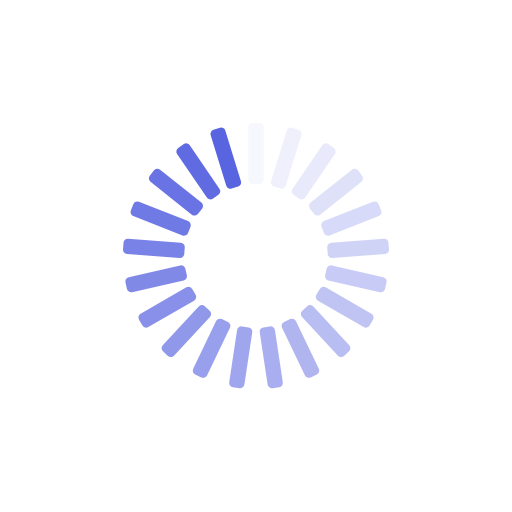
t = 0.00 s
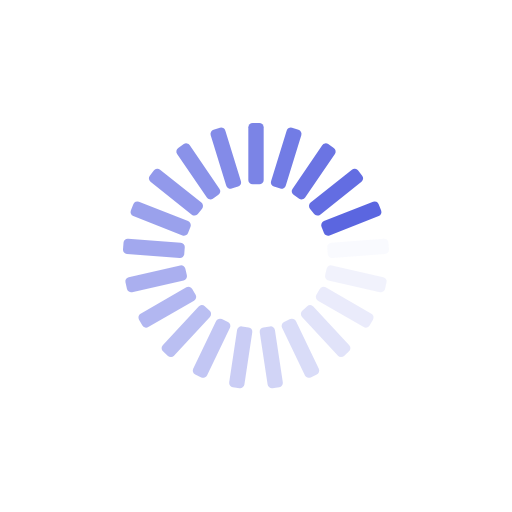
t = 0.25 s
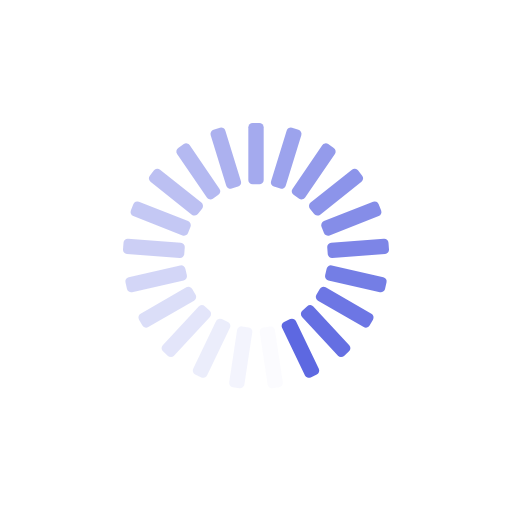
t = 0.50 s
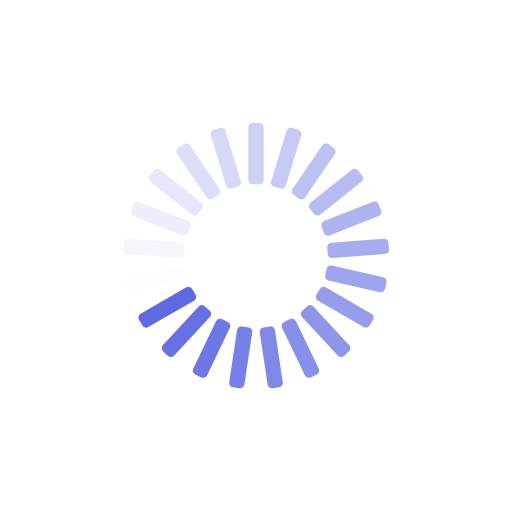
t = 0.75 s

The animated SVG that drew these frames (rendered in a browser with its animation timeline set to each time). Animation: 21 SMIL elements (animate=21); one cycle of 1.00 s, repeats indefinitely.

<?xml version="1.0" encoding="utf-8"?>
<svg xmlns="http://www.w3.org/2000/svg" xmlns:xlink="http://www.w3.org/1999/xlink" style="margin: auto; background: none; display: block; shape-rendering: auto;" width="68px" height="68px" viewBox="0 0 100 100" preserveAspectRatio="xMidYMid">
<g transform="rotate(0 50 50)">
  <rect x="48.5" y="24" rx="0.84" ry="0.84" width="3" height="12" fill="#5964e0">
    <animate attributeName="opacity" values="1;0" keyTimes="0;1" dur="1s" begin="-0.9523809523809523s" repeatCount="indefinite"></animate>
  </rect>
</g><g transform="rotate(17.142857142857142 50 50)">
  <rect x="48.5" y="24" rx="0.84" ry="0.84" width="3" height="12" fill="#5964e0">
    <animate attributeName="opacity" values="1;0" keyTimes="0;1" dur="1s" begin="-0.9047619047619048s" repeatCount="indefinite"></animate>
  </rect>
</g><g transform="rotate(34.285714285714285 50 50)">
  <rect x="48.5" y="24" rx="0.84" ry="0.84" width="3" height="12" fill="#5964e0">
    <animate attributeName="opacity" values="1;0" keyTimes="0;1" dur="1s" begin="-0.8571428571428571s" repeatCount="indefinite"></animate>
  </rect>
</g><g transform="rotate(51.42857142857143 50 50)">
  <rect x="48.5" y="24" rx="0.84" ry="0.84" width="3" height="12" fill="#5964e0">
    <animate attributeName="opacity" values="1;0" keyTimes="0;1" dur="1s" begin="-0.8095238095238095s" repeatCount="indefinite"></animate>
  </rect>
</g><g transform="rotate(68.57142857142857 50 50)">
  <rect x="48.5" y="24" rx="0.84" ry="0.84" width="3" height="12" fill="#5964e0">
    <animate attributeName="opacity" values="1;0" keyTimes="0;1" dur="1s" begin="-0.7619047619047619s" repeatCount="indefinite"></animate>
  </rect>
</g><g transform="rotate(85.71428571428571 50 50)">
  <rect x="48.5" y="24" rx="0.84" ry="0.84" width="3" height="12" fill="#5964e0">
    <animate attributeName="opacity" values="1;0" keyTimes="0;1" dur="1s" begin="-0.7142857142857143s" repeatCount="indefinite"></animate>
  </rect>
</g><g transform="rotate(102.85714285714286 50 50)">
  <rect x="48.5" y="24" rx="0.84" ry="0.84" width="3" height="12" fill="#5964e0">
    <animate attributeName="opacity" values="1;0" keyTimes="0;1" dur="1s" begin="-0.6666666666666666s" repeatCount="indefinite"></animate>
  </rect>
</g><g transform="rotate(120 50 50)">
  <rect x="48.5" y="24" rx="0.84" ry="0.84" width="3" height="12" fill="#5964e0">
    <animate attributeName="opacity" values="1;0" keyTimes="0;1" dur="1s" begin="-0.6190476190476191s" repeatCount="indefinite"></animate>
  </rect>
</g><g transform="rotate(137.14285714285714 50 50)">
  <rect x="48.5" y="24" rx="0.84" ry="0.84" width="3" height="12" fill="#5964e0">
    <animate attributeName="opacity" values="1;0" keyTimes="0;1" dur="1s" begin="-0.5714285714285714s" repeatCount="indefinite"></animate>
  </rect>
</g><g transform="rotate(154.28571428571428 50 50)">
  <rect x="48.5" y="24" rx="0.84" ry="0.84" width="3" height="12" fill="#5964e0">
    <animate attributeName="opacity" values="1;0" keyTimes="0;1" dur="1s" begin="-0.5238095238095238s" repeatCount="indefinite"></animate>
  </rect>
</g><g transform="rotate(171.42857142857142 50 50)">
  <rect x="48.5" y="24" rx="0.84" ry="0.84" width="3" height="12" fill="#5964e0">
    <animate attributeName="opacity" values="1;0" keyTimes="0;1" dur="1s" begin="-0.47619047619047616s" repeatCount="indefinite"></animate>
  </rect>
</g><g transform="rotate(188.57142857142858 50 50)">
  <rect x="48.5" y="24" rx="0.84" ry="0.84" width="3" height="12" fill="#5964e0">
    <animate attributeName="opacity" values="1;0" keyTimes="0;1" dur="1s" begin="-0.42857142857142855s" repeatCount="indefinite"></animate>
  </rect>
</g><g transform="rotate(205.71428571428572 50 50)">
  <rect x="48.5" y="24" rx="0.84" ry="0.84" width="3" height="12" fill="#5964e0">
    <animate attributeName="opacity" values="1;0" keyTimes="0;1" dur="1s" begin="-0.38095238095238093s" repeatCount="indefinite"></animate>
  </rect>
</g><g transform="rotate(222.85714285714286 50 50)">
  <rect x="48.5" y="24" rx="0.84" ry="0.84" width="3" height="12" fill="#5964e0">
    <animate attributeName="opacity" values="1;0" keyTimes="0;1" dur="1s" begin="-0.3333333333333333s" repeatCount="indefinite"></animate>
  </rect>
</g><g transform="rotate(240 50 50)">
  <rect x="48.5" y="24" rx="0.84" ry="0.84" width="3" height="12" fill="#5964e0">
    <animate attributeName="opacity" values="1;0" keyTimes="0;1" dur="1s" begin="-0.2857142857142857s" repeatCount="indefinite"></animate>
  </rect>
</g><g transform="rotate(257.14285714285717 50 50)">
  <rect x="48.5" y="24" rx="0.84" ry="0.84" width="3" height="12" fill="#5964e0">
    <animate attributeName="opacity" values="1;0" keyTimes="0;1" dur="1s" begin="-0.23809523809523808s" repeatCount="indefinite"></animate>
  </rect>
</g><g transform="rotate(274.2857142857143 50 50)">
  <rect x="48.5" y="24" rx="0.84" ry="0.84" width="3" height="12" fill="#5964e0">
    <animate attributeName="opacity" values="1;0" keyTimes="0;1" dur="1s" begin="-0.19047619047619047s" repeatCount="indefinite"></animate>
  </rect>
</g><g transform="rotate(291.42857142857144 50 50)">
  <rect x="48.5" y="24" rx="0.84" ry="0.84" width="3" height="12" fill="#5964e0">
    <animate attributeName="opacity" values="1;0" keyTimes="0;1" dur="1s" begin="-0.14285714285714285s" repeatCount="indefinite"></animate>
  </rect>
</g><g transform="rotate(308.57142857142856 50 50)">
  <rect x="48.5" y="24" rx="0.84" ry="0.84" width="3" height="12" fill="#5964e0">
    <animate attributeName="opacity" values="1;0" keyTimes="0;1" dur="1s" begin="-0.09523809523809523s" repeatCount="indefinite"></animate>
  </rect>
</g><g transform="rotate(325.7142857142857 50 50)">
  <rect x="48.5" y="24" rx="0.84" ry="0.84" width="3" height="12" fill="#5964e0">
    <animate attributeName="opacity" values="1;0" keyTimes="0;1" dur="1s" begin="-0.047619047619047616s" repeatCount="indefinite"></animate>
  </rect>
</g><g transform="rotate(342.85714285714283 50 50)">
  <rect x="48.5" y="24" rx="0.84" ry="0.84" width="3" height="12" fill="#5964e0">
    <animate attributeName="opacity" values="1;0" keyTimes="0;1" dur="1s" begin="0s" repeatCount="indefinite"></animate>
  </rect>
</g>
<!-- [ldio] generated by https://loading.io/ --></svg>